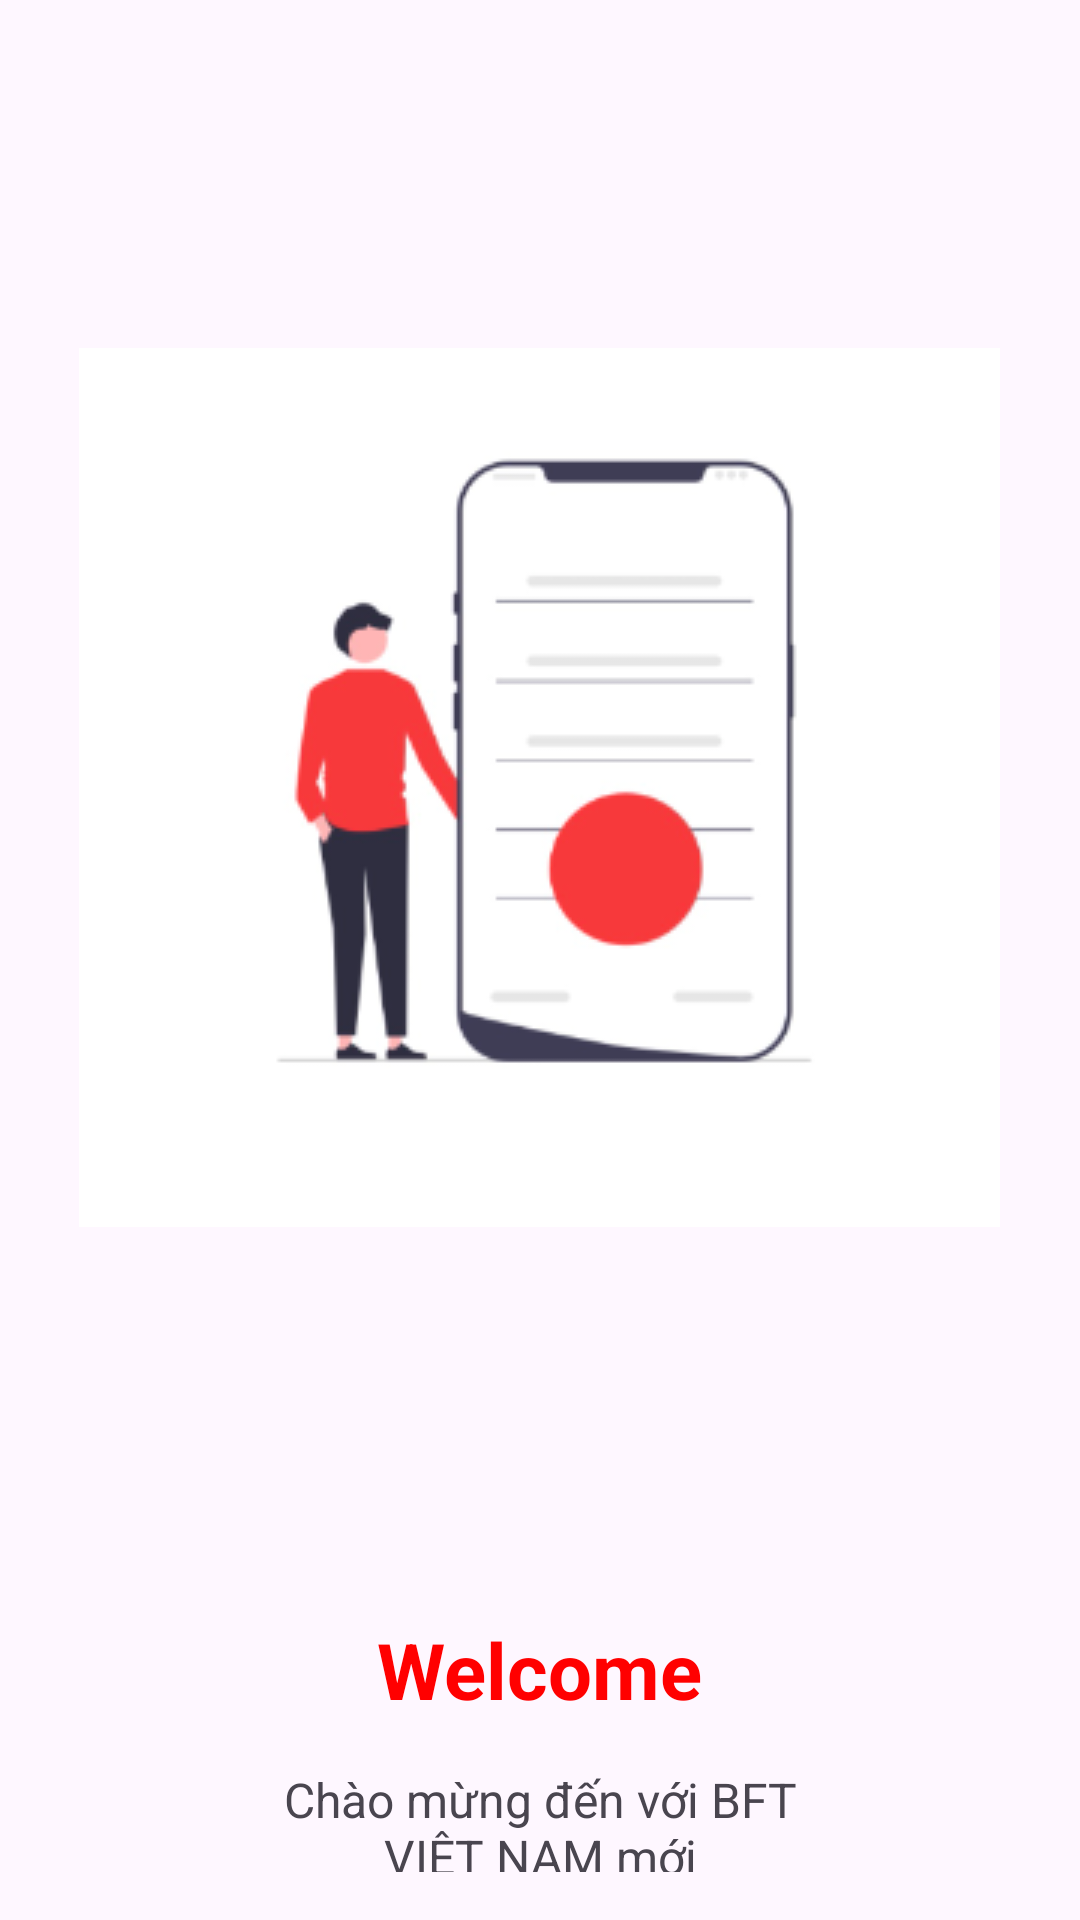

Write the Android layout XML for this screen, with the resource values it uses.
<!-- AndroidManifest.xml: application theme Theme.BFT_VIETNAME -->
<!-- res/layout/activity_welcome.xml -->
<?xml version="1.0" encoding="utf-8"?>
<LinearLayout xmlns:android="http://schemas.android.com/apk/res/android"
    xmlns:app="http://schemas.android.com/apk/res-auto"
    xmlns:tools="http://schemas.android.com/tools"
    android:layout_width="match_parent"
    android:layout_height="match_parent"
    tools:context=".activity.WelcomeActivity"
    android:orientation="vertical"
    android:paddingHorizontal="25dp"
    android:paddingVertical="16dp">

    <ImageView
        android:layout_width="wrap_content"
        android:layout_height="wrap_content"
        android:src="@drawable/start"
        android:layout_gravity="center"
        android:layout_marginTop="100dp"/>
    <TextView
        android:layout_width="wrap_content"
        android:layout_height="wrap_content"
        android:layout_gravity="center"
        android:text="Welcome"
        android:textSize="26sp"
        android:textStyle="bold"
        android:textColor="#ff00"
        android:layout_marginTop="130dp"/>
    <TextView
        android:layout_width="200dp"
        android:layout_height="wrap_content"
        android:layout_gravity="center"
        android:textSize="16sp"
        android:gravity="center"
        android:layout_marginTop="15dp"
        android:text="Chào mừng đến với BFT VIỆT NAM mới"/>

    <Button
        android:id="@+id/btnNext"
        android:layout_width="250dp"
        android:layout_height="wrap_content"
        android:layout_gravity="center"
        android:layout_marginTop="50dp"
        android:backgroundTint="#ff00"
        android:text="Tiếp theo"
        android:textColor="#fff"
        android:textSize="16sp"
        android:textStyle="bold"
        app:cornerRadius="8dp" />
</LinearLayout>
<!-- resources referenced by this layout -->
<resources>
  <!-- drawable start: png bitmap (drawable, 18605 bytes) -->
  <style name="Theme.BFT_VIETNAME" parent="Base.Theme.BFT_VIETNAME" />
  <style name="Base.Theme.BFT_VIETNAME" parent="Theme.Material3.DayNight.NoActionBar">
          
          
      </style>
</resources>
